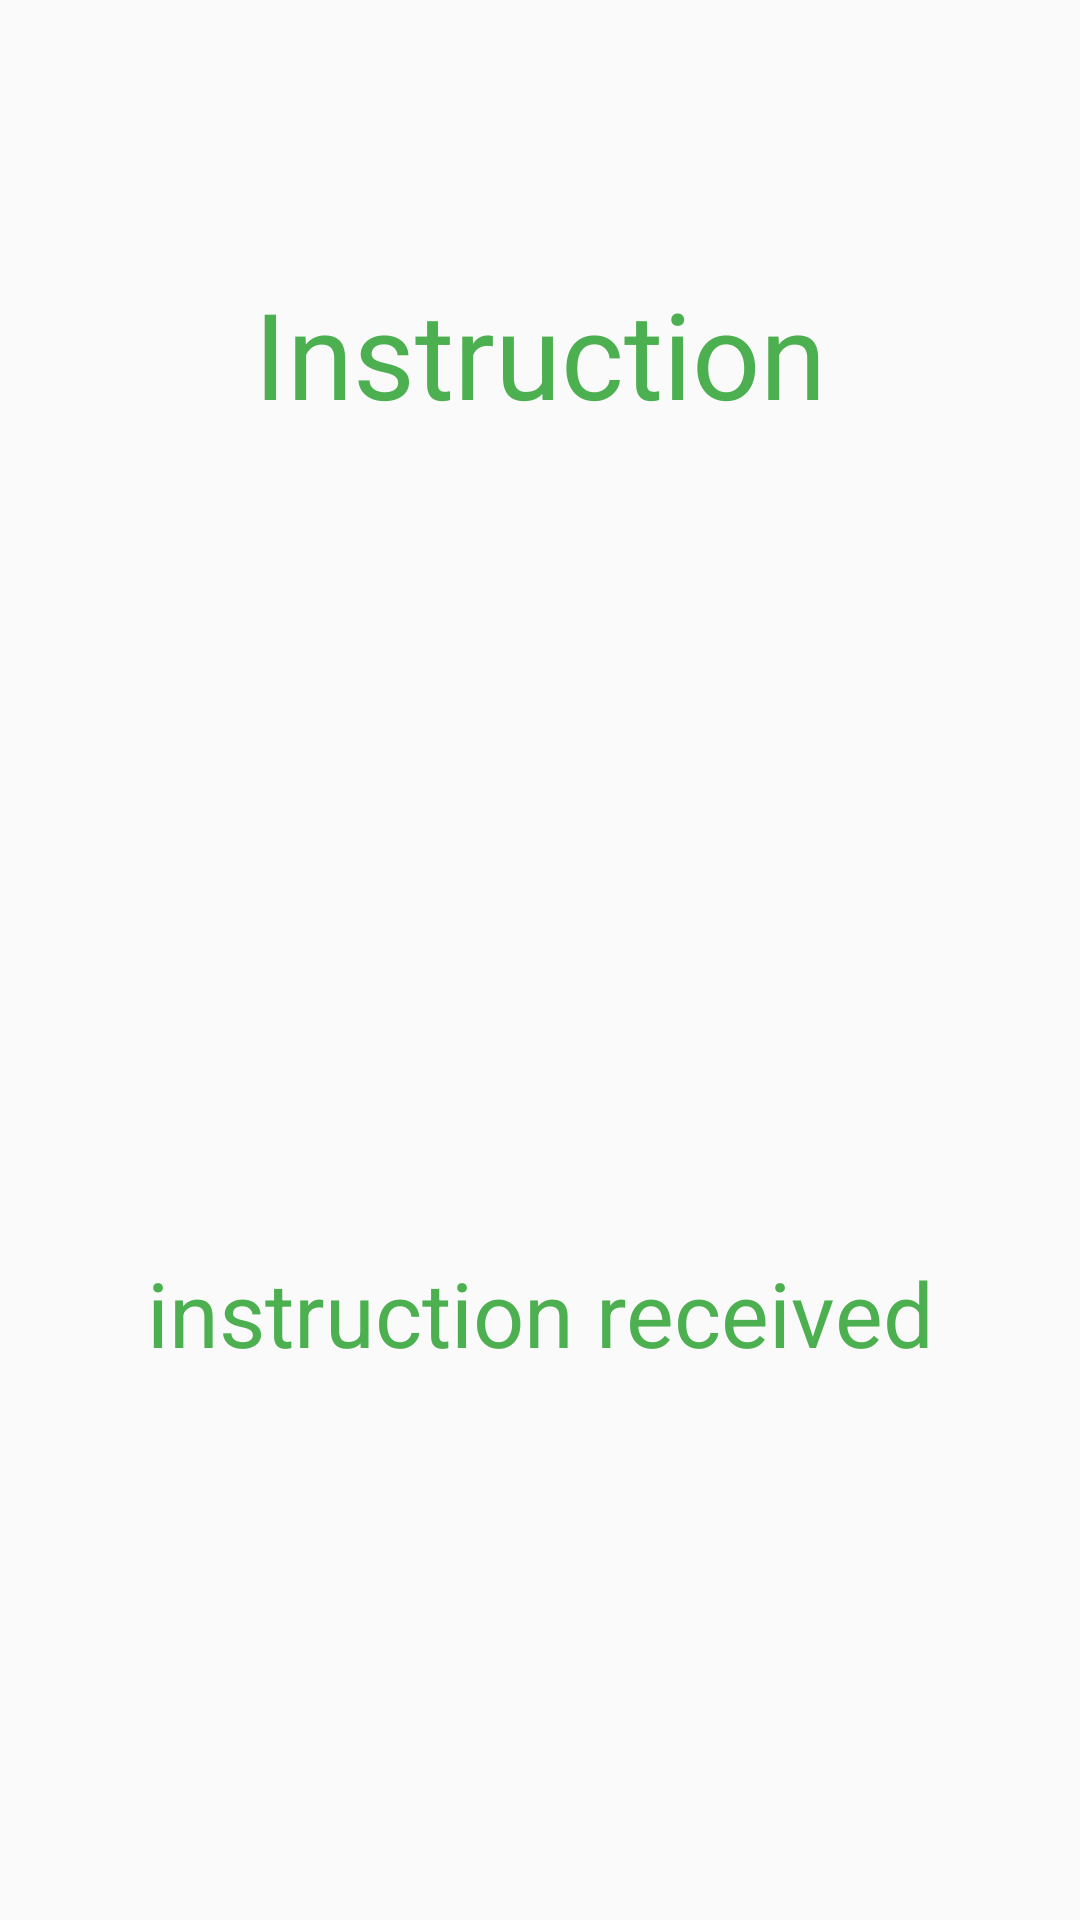

Reconstruct the res/layout file that produces this screen, plus the resources it refers to.
<!-- AndroidManifest.xml: application theme MyMaterialTheme -->
<!-- res/layout/activity_bluetooth_instruction_receiver.xml -->
<RelativeLayout xmlns:android="http://schemas.android.com/apk/res/android"
    xmlns:tools="http://schemas.android.com/tools" android:layout_width="match_parent"
    android:layout_height="match_parent" android:paddingLeft="@dimen/activity_horizontal_margin"
    android:paddingRight="@dimen/activity_horizontal_margin"
    android:paddingTop="@dimen/activity_vertical_margin"
    android:paddingBottom="@dimen/activity_vertical_margin"
    tools:context="com.example.mayank.androidconnection.BluetoothInstructionReceiver">

    <LinearLayout
        android:orientation="vertical"
        android:layout_width="match_parent"
        android:layout_height="match_parent">

        <TextView
            android:layout_width="fill_parent"
            android:layout_height="wrap_content"
            android:text="Instruction"
            android:id="@+id/instruction"
            android:gravity="center"
            android:textColor="#4CAF50"
            android:textSize="40sp"
            android:layout_centerVertical="true"
            android:layout_alignParentLeft="true"
            android:layout_alignParentStart="true"
            android:layout_weight="1" />

        <TextView
            android:layout_width="match_parent"
            android:layout_height="wrap_content"
            android:id="@+id/instructionreceived"
            android:textColor="#4CAF50"
            android:textSize="30sp"
            android:layout_weight="2"
            android:gravity="center"
            android:text="instruction received" />
    </LinearLayout>

</RelativeLayout>
<!-- resources referenced by this layout -->
<resources>
  <style name="MyMaterialTheme" parent="MyMaterialTheme.Base">
  
      </style>
  <style name="MyMaterialTheme.Base" parent="Theme.AppCompat.Light.DarkActionBar">
          <item name="windowNoTitle">true</item>
          <item name="windowActionBar">false</item>
          <item name="colorPrimary">@color/colorPrimary</item>
          <item name="colorPrimaryDark">@color/colorPrimaryDark</item>
          <item name="colorAccent">@color/colorAccent</item>
      </style>
  <color name="colorPrimary">#2196f3</color>
  <color name="colorPrimaryDark">#0288D1</color>
  <color name="colorAccent">#FF80AB</color>
</resources>
